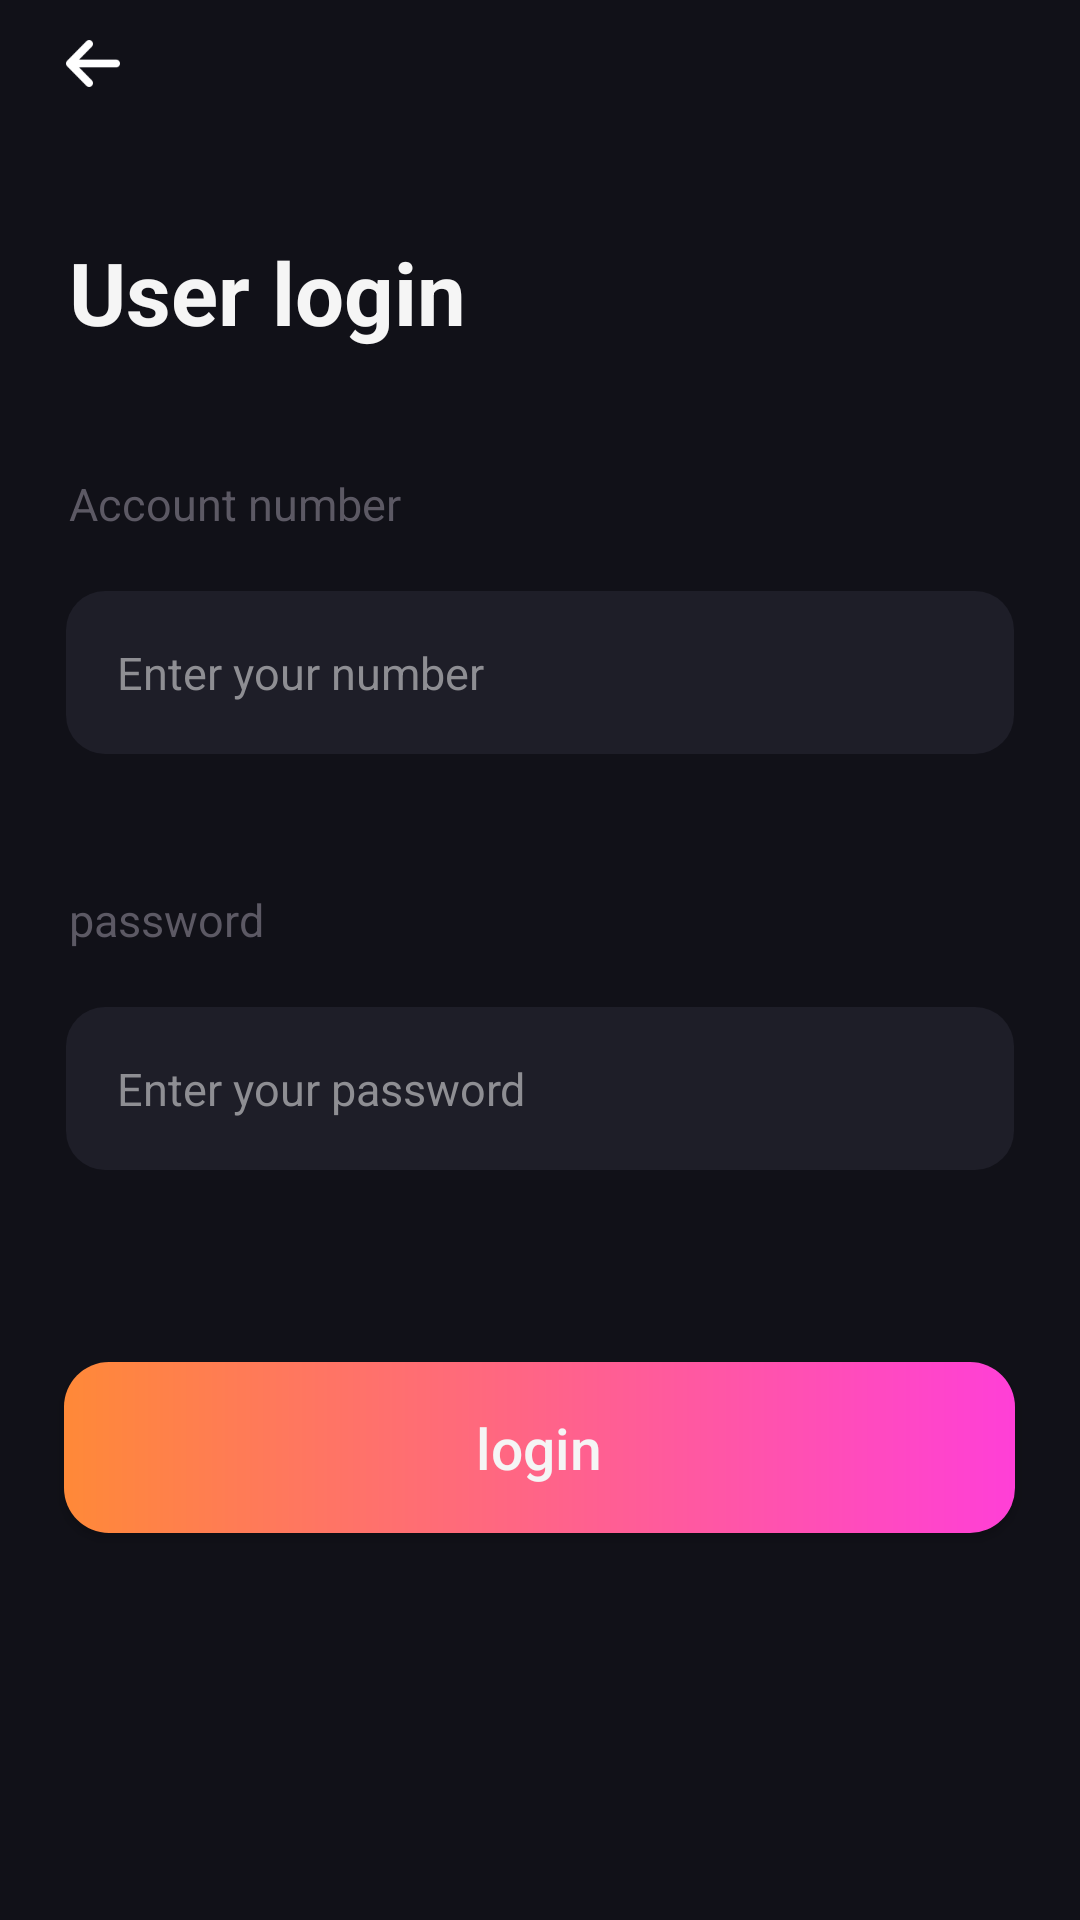

Reconstruct the res/layout file that produces this screen, plus the resources it refers to.
<!-- AndroidManifest.xml: application theme AppTheme -->
<!-- res/layout/activity_login.xml -->
<?xml version="1.0" encoding="utf-8"?>
<RelativeLayout xmlns:android="http://schemas.android.com/apk/res/android"
    android:layout_width="match_parent"
    android:layout_height="match_parent"
    android:background="@color/act_bg"
    >

    <ImageView
        android:id="@+id/iv_backUp"
        android:layout_width="18dp"
        android:layout_height="16dp"
        android:layout_marginLeft="22dp"
        android:layout_marginTop="13dp"
        android:src="@drawable/back_up_img"
        />

    <TextView
        android:id="@+id/tv_userLoginStr"
        android:layout_width="wrap_content"
        android:layout_height="wrap_content"
        android:layout_below="@+id/iv_backUp"
        android:layout_marginTop="49dp"
        android:layout_marginLeft="23dp"
        android:textStyle="bold"
        android:textSize="29sp"
        android:textColor="@color/f5_3"
        android:text="@string/userLoginStr"
        />

    <TextView
        android:id="@+id/tv_account_numberStr"
        android:layout_width="wrap_content"
        android:layout_height="wrap_content"
        android:layout_below="@+id/tv_userLoginStr"
        android:layout_marginTop="41dp"
        android:layout_marginLeft="23dp"
        android:textColor="@color/m5c5964"
        android:textSize="15sp"
        android:text="@string/Account_numberStr"
        />

    <EditText
        android:id="@+id/et_accountNumber"
        android:layout_width="match_parent"
        android:layout_height="wrap_content"
        android:background="@drawable/shape_et_account_number_login"
        android:layout_marginHorizontal="22dp"
        android:layout_below="@+id/tv_account_numberStr"
        android:layout_marginTop="19dp"
        android:hint="@string/Enter_your_number"
        android:textColorHint="@color/m8E8E93"
        android:paddingVertical="17dp"
        android:paddingHorizontal="17dp"
        android:textColor="@color/m8E8E93"
        android:textSize="15sp"
        />


    <TextView
        android:id="@+id/tv_passwordStr"
        android:layout_width="wrap_content"
        android:layout_height="wrap_content"
        android:layout_below="@+id/et_accountNumber"
        android:layout_marginTop="45dp"
        android:layout_marginLeft="23dp"
        android:textColor="@color/m5c5964"
        android:textSize="15sp"
        android:text="@string/passwordStr"
        />

    <EditText
        android:id="@+id/et_password"
        android:layout_width="match_parent"
        android:layout_height="wrap_content"
        android:inputType="textPassword"
        android:background="@drawable/shape_et_account_number_login"
        android:layout_marginHorizontal="22dp"
        android:layout_below="@+id/tv_passwordStr"
        android:layout_marginTop="19dp"
        android:hint="@string/Enter_your_password"
        android:textColorHint="@color/m8E8E93"
        android:paddingVertical="17dp"
        android:paddingHorizontal="17dp"
        android:textColor="@color/m8E8E93"
        android:textSize="15sp"
        />


    <Button
        android:id="@+id/bt_login"
        android:layout_width="317dp"
        android:layout_height="57dp"
        android:background="@drawable/shape_bt_registration_entrance"
        android:layout_below="@+id/et_password"
        android:layout_marginTop="64dp"
        android:layout_centerHorizontal="true"
        android:textAllCaps="false"
        android:textSize="19sp"
        android:text="@string/loginStr"
        android:textColor="@color/f5_3"
        />

</RelativeLayout>
<!-- resources referenced by this layout -->
<resources>
  <color name="act_bg">#111118</color>
  <color name="f5_3">#f5f5f5</color>
  <color name="m5c5964">#5C5964</color>
  <color name="m8E8E93">#8E8E93</color>
  <!-- drawable back_up_img: png bitmap (drawable-xxhdpi, 773 bytes) -->
  <!-- drawable shape_bt_registration_entrance (drawable) -->
  <?xml version="1.0" encoding="utf-8"?>
  <shape xmlns:android="http://schemas.android.com/apk/res/android"
      android:shape="rectangle"
      >
  
      <corners android:radius="15dp"/>
      <gradient android:startColor="#ff8938" android:endColor="#ff3fd7" android:angle="0"/>
  
  
  </shape>
  <!-- drawable shape_et_account_number_login (drawable) -->
  <?xml version="1.0" encoding="utf-8"?>
  <shape xmlns:android="http://schemas.android.com/apk/res/android"
      android:shape="rectangle"
      >
  
      <corners android:radius="13dp"/>
      <solid android:color="#1E1E28"/>
  
  
  </shape>
  <string name="Account_numberStr">Account number</string>
  <string name="Enter_your_number">Enter your number</string>
  <string name="Enter_your_password">Enter your password</string>
  <string name="loginStr">login</string>
  <string name="passwordStr">password</string>
  <string name="userLoginStr">User login</string>
  <style name="AppTheme" parent="Theme.AppCompat.Light.NoActionBar">
          
          <item name="colorPrimary">@color/colorPrimary</item>
          <item name="colorPrimaryDark">@color/colorPrimaryDark</item>
          <item name="colorAccent">@color/colorAccent</item>
  
      </style>
  <color name="colorPrimary">#6200EE</color>
  <color name="colorPrimaryDark">#3700B3</color>
  <color name="colorAccent">#03DAC5</color>
</resources>
